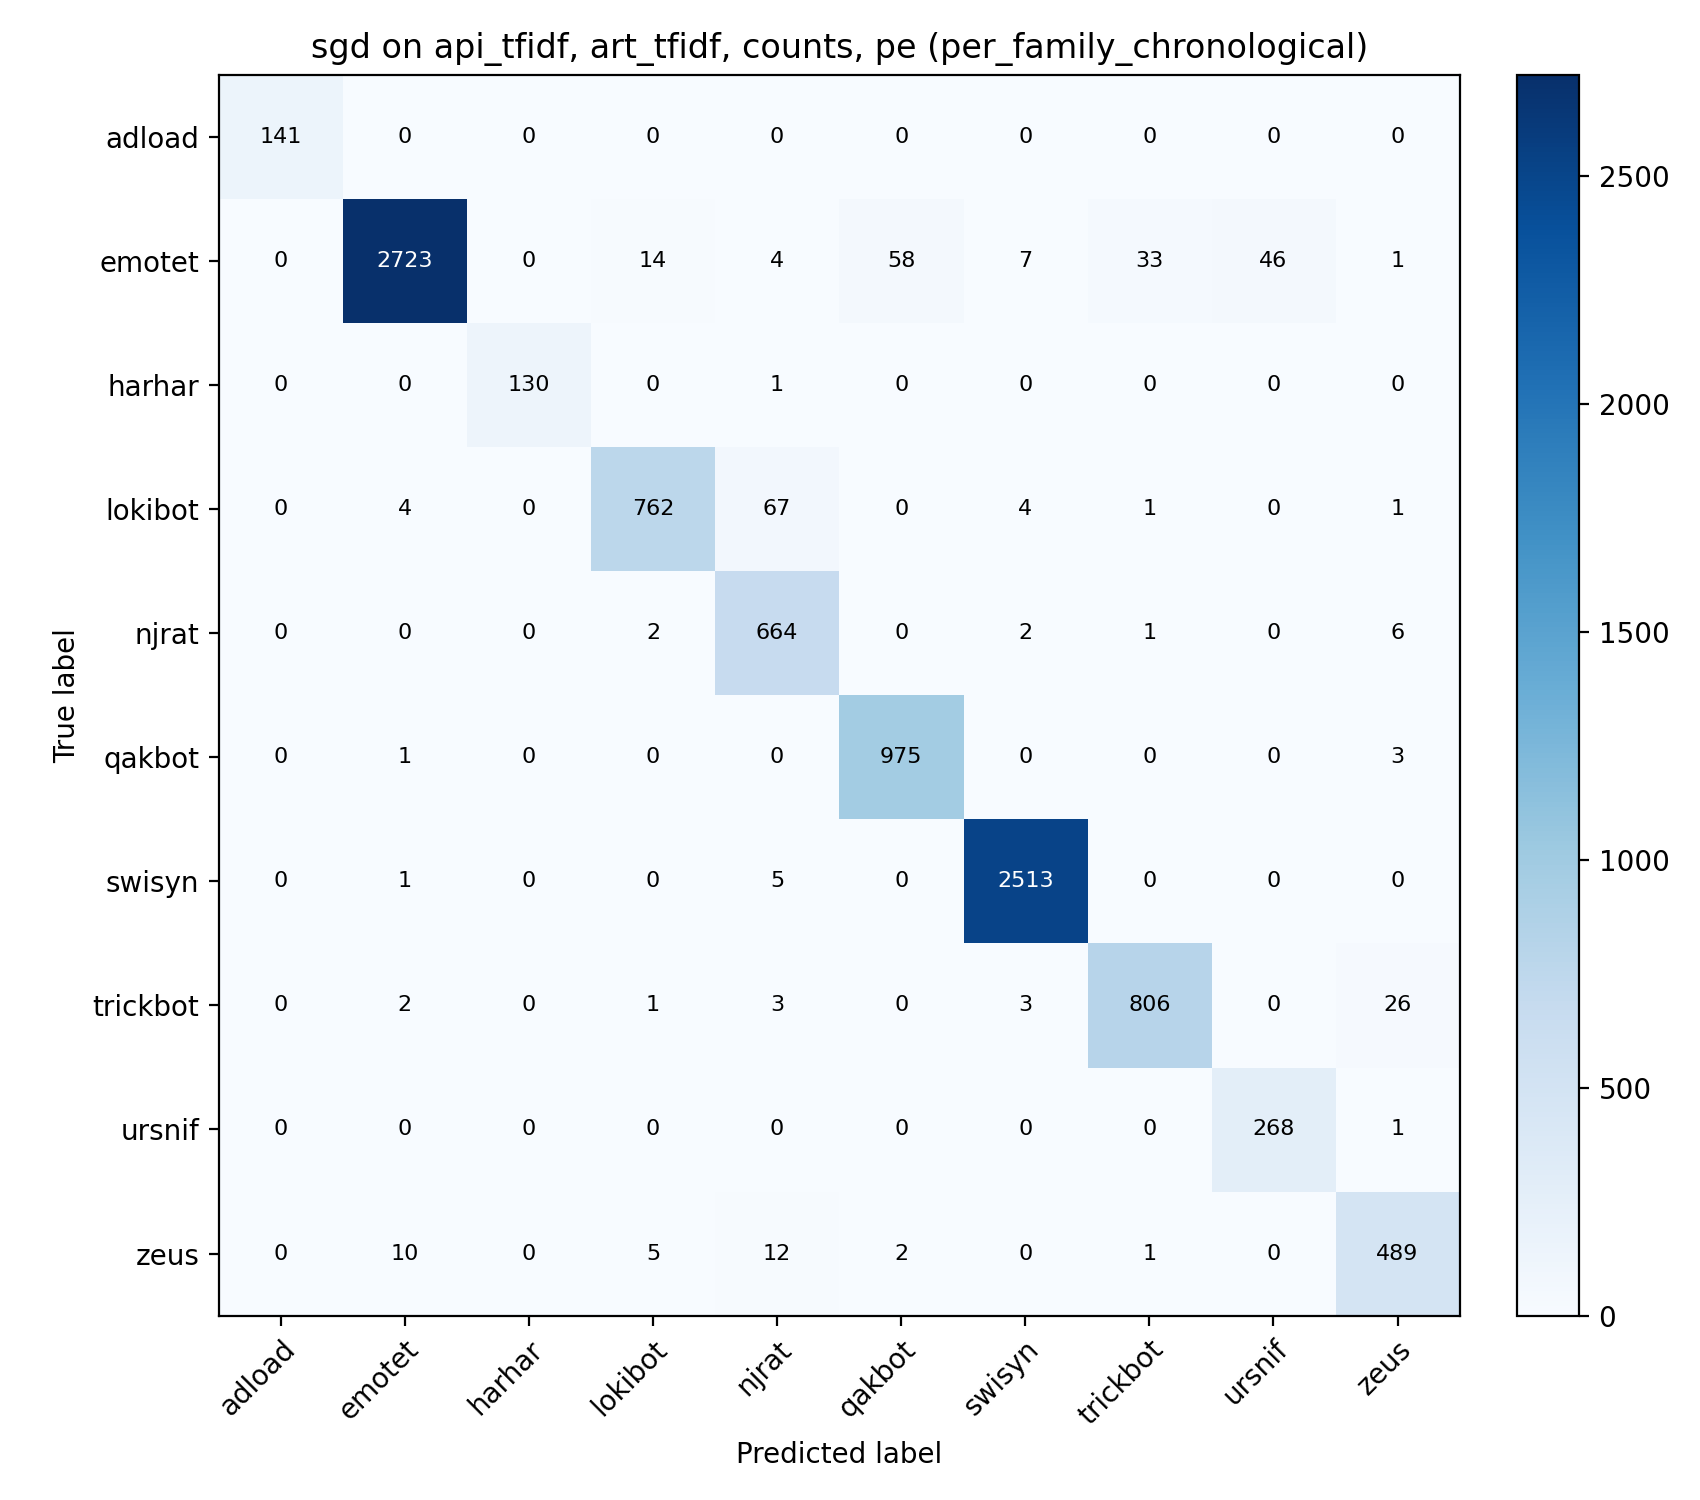

Values plotted in this chart, from the file beside it:
, adload, emotet, harhar, lokibot, njrat, qakbot, swisyn, trickbot, ursnif, zeus
adload, 141, 0, 0, 0, 0, 0, 0, 0, 0, 0
emotet, 0, 2723, 0, 14, 4, 58, 7, 33, 46, 1
harhar, 0, 0, 130, 0, 1, 0, 0, 0, 0, 0
lokibot, 0, 4, 0, 762, 67, 0, 4, 1, 0, 1
njrat, 0, 0, 0, 2, 664, 0, 2, 1, 0, 6
qakbot, 0, 1, 0, 0, 0, 975, 0, 0, 0, 3
swisyn, 0, 1, 0, 0, 5, 0, 2513, 0, 0, 0
trickbot, 0, 2, 0, 1, 3, 0, 3, 806, 0, 26
ursnif, 0, 0, 0, 0, 0, 0, 0, 0, 268, 1
zeus, 0, 10, 0, 5, 12, 2, 0, 1, 0, 489
